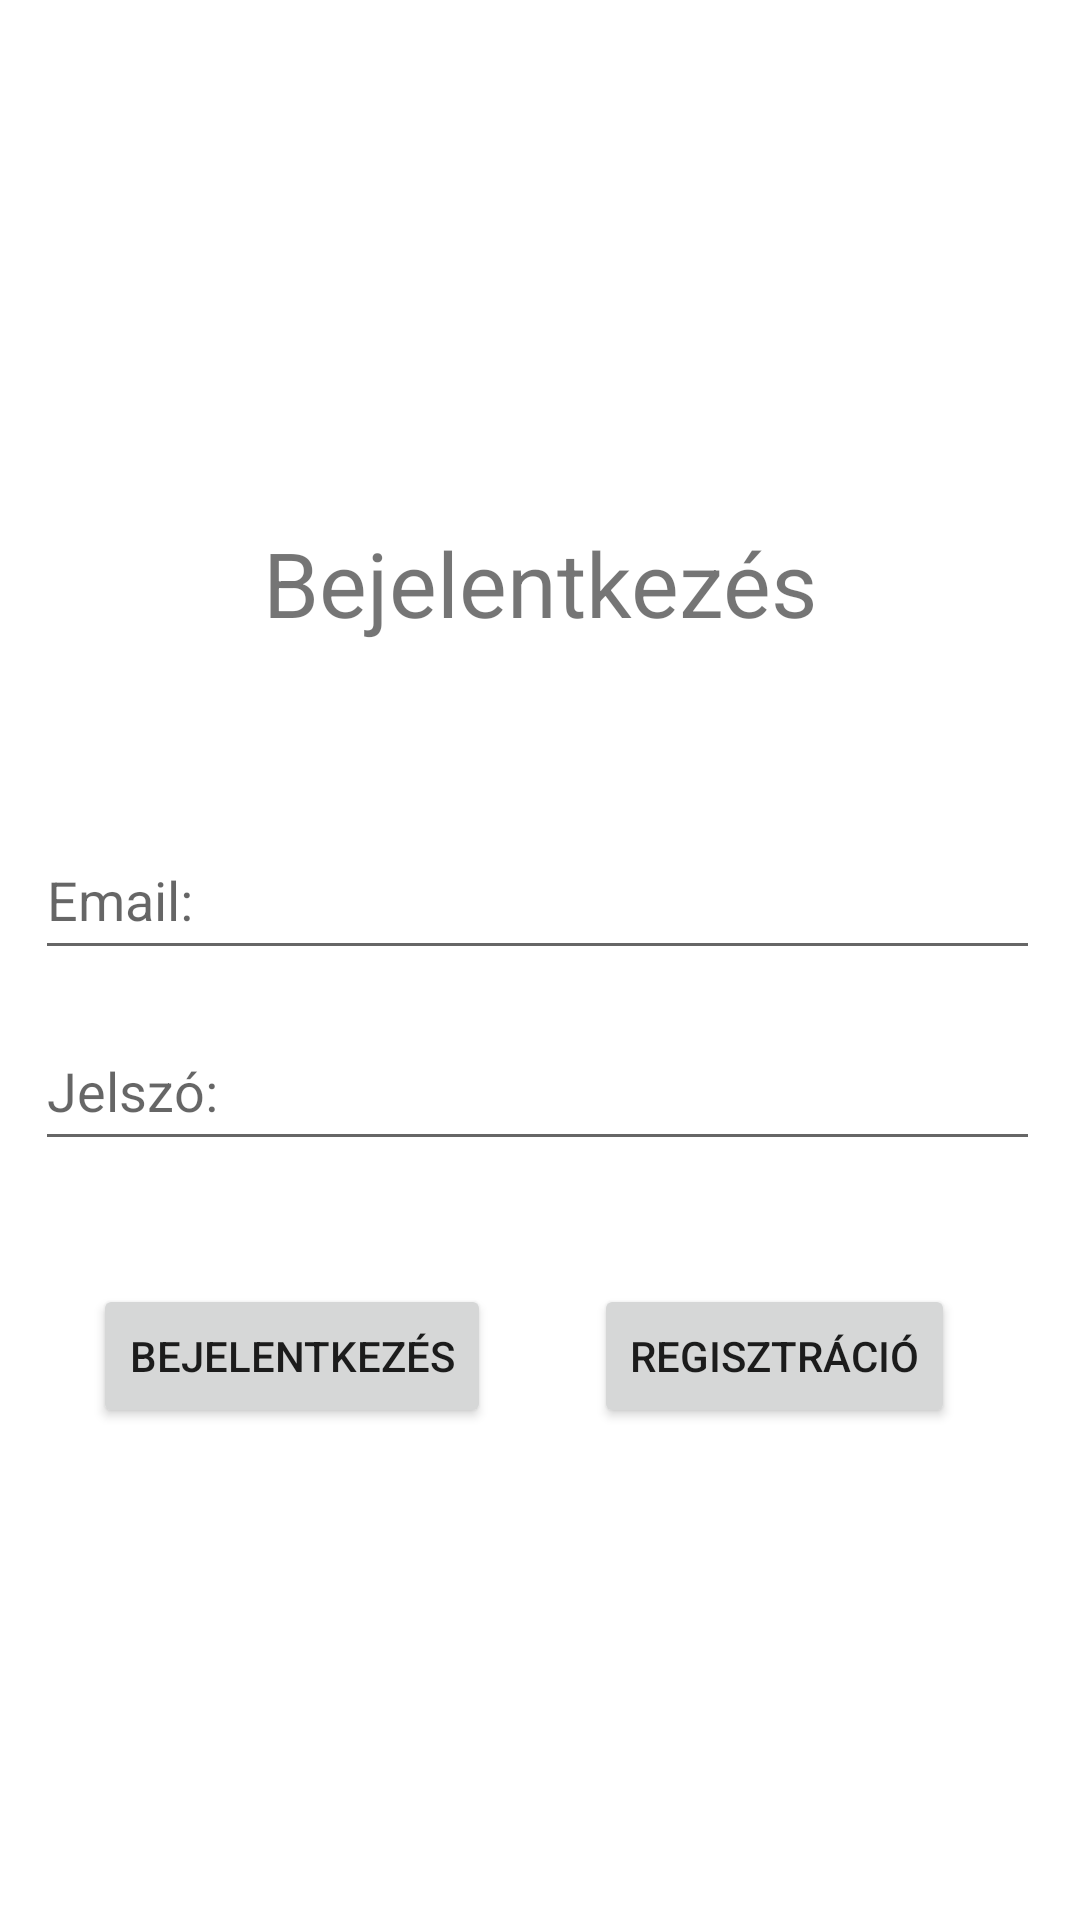

Android layout source for this screen:
<!-- AndroidManifest.xml: application theme Theme.LakasDekorShop -->
<!-- res/layout/activity_main.xml -->
<?xml version="1.0" encoding="utf-8"?>
<androidx.constraintlayout.widget.ConstraintLayout xmlns:android="http://schemas.android.com/apk/res/android"
    xmlns:app="http://schemas.android.com/apk/res-auto"
    xmlns:tools="http://schemas.android.com/tools"
    android:layout_width="match_parent"
    android:layout_height="match_parent"
    tools:context=".MainActivity">

    <TextView
        android:layout_width="match_parent"
        android:layout_height="wrap_content"
        android:text="@string/bejelentkez"
        android:textAlignment="center"
        android:textSize="30sp"
        app:layout_constraintBottom_toBottomOf="parent"
        app:layout_constraintTop_toTopOf="parent"
        app:layout_constraintVertical_bias="0.29"
        tools:layout_editor_absoluteX="0dp" />

    <EditText
        android:id="@+id/email"
        android:layout_width="335dp"
        android:layout_height="50dp"
        android:ems="10"
        android:inputType="textEmailAddress"
        android:hint="@string/email"
        app:layout_constraintBottom_toBottomOf="parent"
        app:layout_constraintEnd_toEndOf="parent"
        app:layout_constraintHorizontal_bias="0.463"
        app:layout_constraintStart_toStartOf="parent"
        app:layout_constraintTop_toTopOf="parent"
        app:layout_constraintVertical_bias="0.463" />

    <EditText
        android:id="@+id/password"
        android:layout_width="335dp"
        android:layout_height="50dp"
        android:ems="10"
        android:inputType="textPassword"
        android:hint="@string/password"
        app:layout_constraintBottom_toBottomOf="parent"
        app:layout_constraintEnd_toEndOf="parent"
        app:layout_constraintHorizontal_bias="0.46"
        app:layout_constraintStart_toStartOf="parent"
        app:layout_constraintTop_toTopOf="parent"
        app:layout_constraintVertical_bias="0.571" />


    <Button
        android:id="@+id/login"
        android:layout_width="wrap_content"
        android:layout_height="wrap_content"
        android:onClick="login"
        android:text="@string/bejelentkez"
        app:layout_constraintBottom_toBottomOf="parent"
        app:layout_constraintEnd_toEndOf="parent"
        app:layout_constraintHorizontal_bias="0.137"
        app:layout_constraintStart_toStartOf="parent"
        app:layout_constraintTop_toTopOf="parent"
        app:layout_constraintVertical_bias="0.723" />













    <Button
        android:id="@+id/signup"
        android:layout_width="wrap_content"
        android:layout_height="wrap_content"
        android:onClick="signup"
        android:text="@string/signup"
        app:layout_constraintBottom_toBottomOf="parent"
        app:layout_constraintEnd_toEndOf="parent"
        app:layout_constraintHorizontal_bias="0.453"
        app:layout_constraintStart_toEndOf="@+id/login"
        app:layout_constraintTop_toTopOf="parent"
        app:layout_constraintVertical_bias="0.723" />

</androidx.constraintlayout.widget.ConstraintLayout>
<!-- resources referenced by this layout -->
<resources>
  <string name="bejelentkez">Bejelentkezés</string>
  <string name="email">Email:</string>
  <string name="loginGoogle">Bejelentkezés Google-ön</string>
  <string name="password">Jelszó:</string>
  <string name="signup">Regisztráció</string>
  <style name="Theme.LakasDekorShop" parent="Theme.MaterialComponents.DayNight.DarkActionBar">
          
          <item name="colorPrimary">@color/purple_500</item>
          <item name="colorPrimaryVariant">@color/purple_700</item>
          <item name="colorOnPrimary">@color/white</item>
          
          <item name="colorSecondary">@color/teal_200</item>
          <item name="colorSecondaryVariant">@color/teal_700</item>
          <item name="colorOnSecondary">@color/black</item>
          
          <item name="android:statusBarColor" tools:targetApi="l">?attr/colorPrimaryVariant</item>
          
      </style>
  <!-- not gathered from this repository: default colours our renderer supplied (Android Studio template values) -->
  <color name="purple_500">#FF6200EE</color>
  <color name="purple_700">#FF3700B3</color>
  <color name="teal_200">#FF03DAC5</color>
  <color name="teal_700">#FF018786</color>
  <color name="black">#FF000000</color>
  <color name="white">#FFFFFFFF</color>
</resources>
